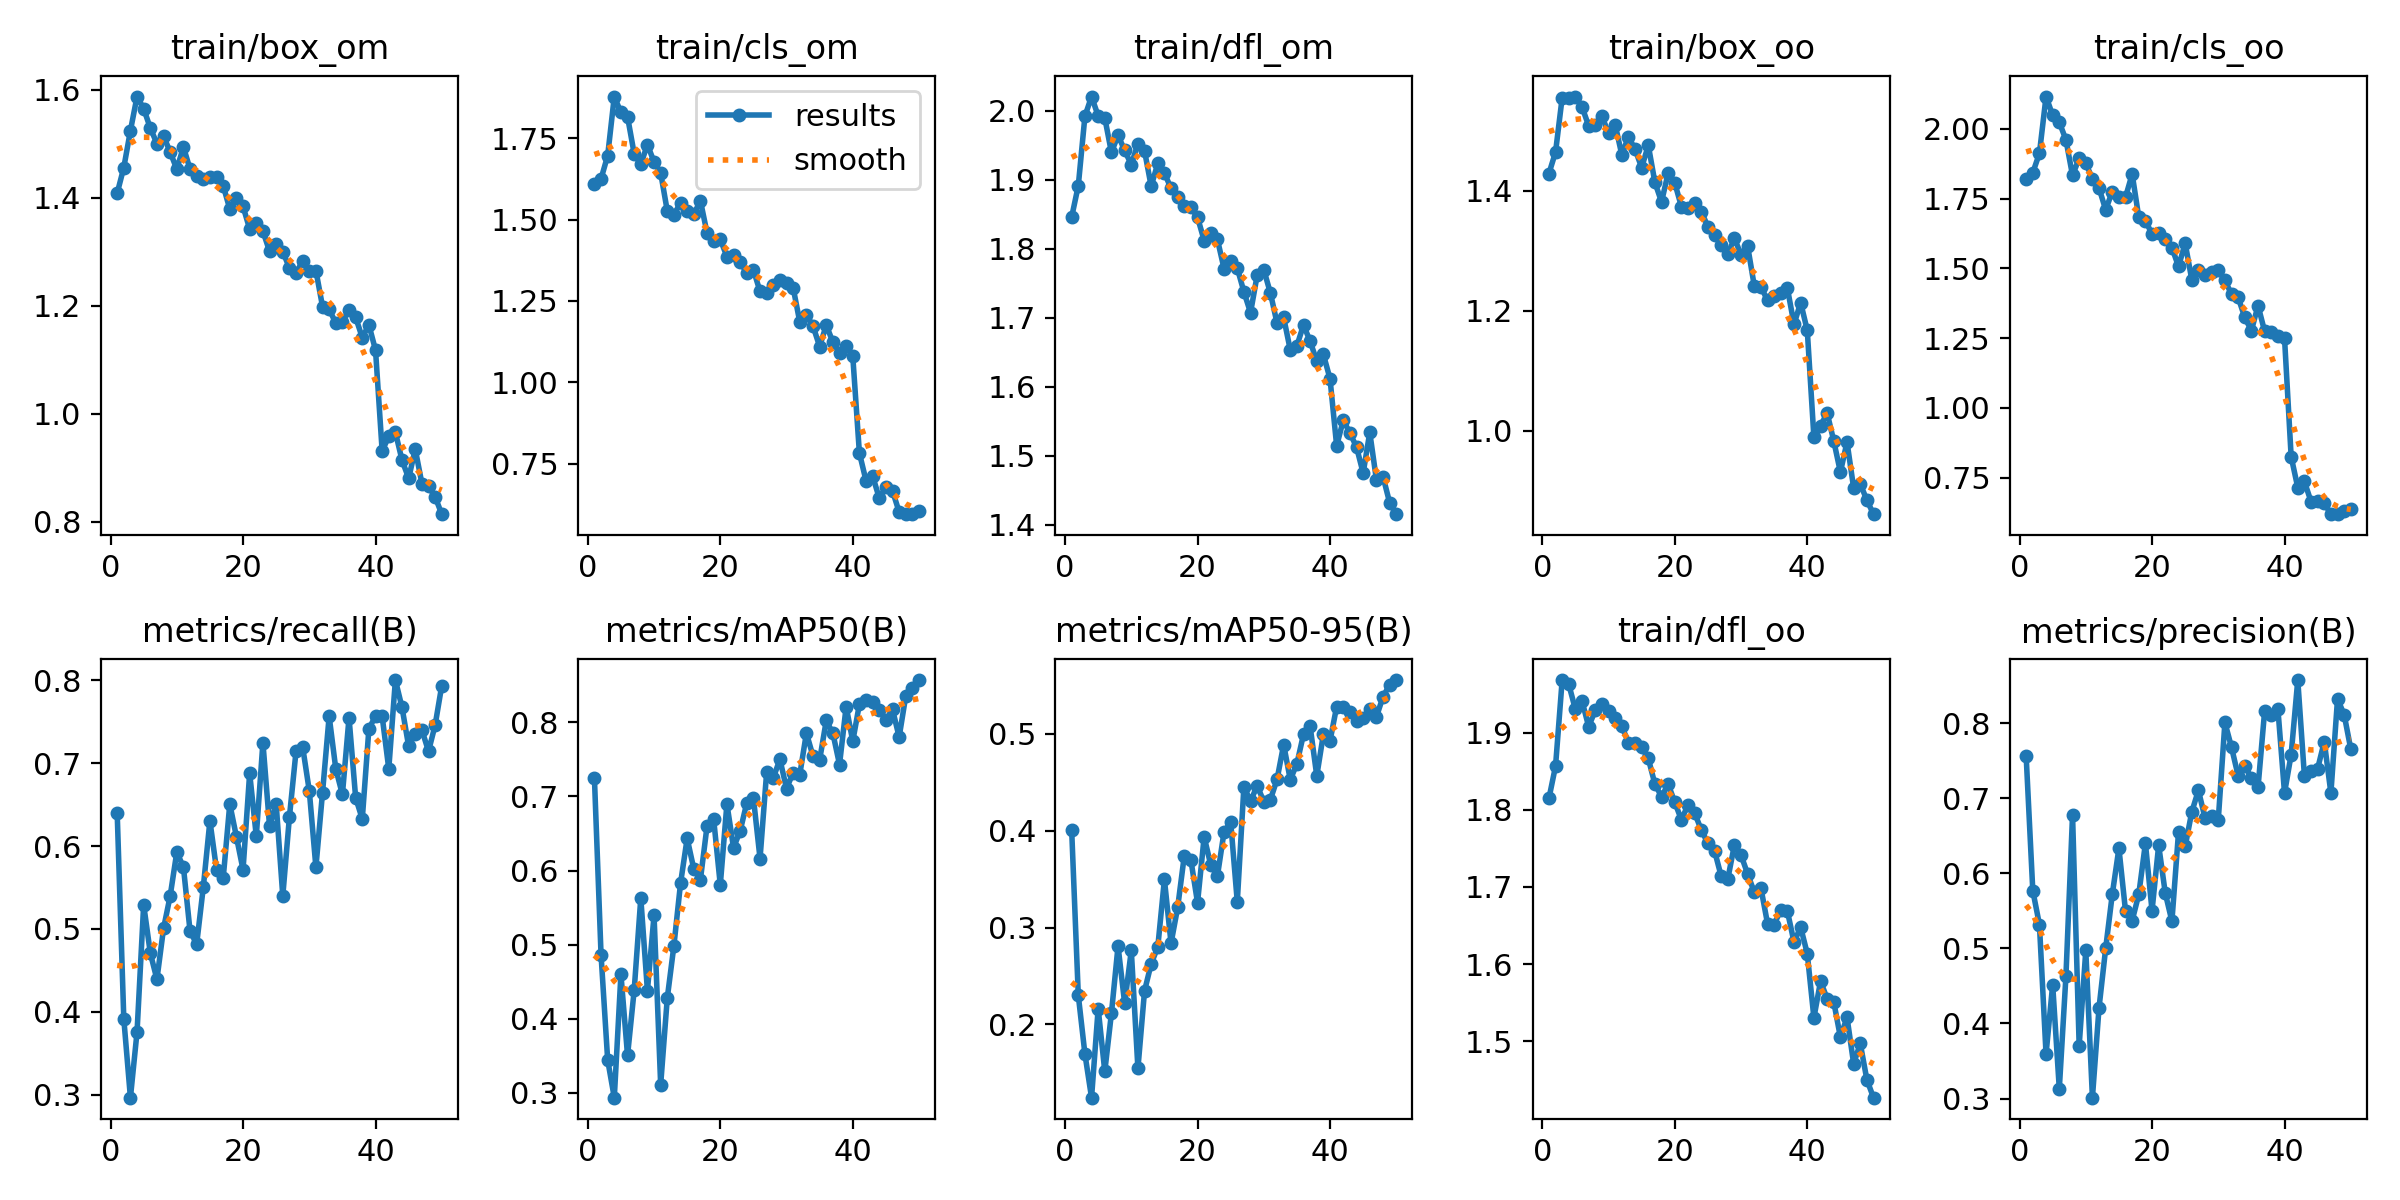

The table this chart was drawn from, first rows:
epoch, train/box_om, train/cls_om, train/dfl_om, train/box_oo, train/cls_oo, train/dfl_oo, metrics/precision(B), metrics/recall(B), metrics/mAP50(B), metrics/mAP50-95(B), val/box_om, val/cls_om, val/dfl_om, val/box_oo, val/cls_oo, val/dfl_oo, lr/pg0, lr/pg1, lr/pg2
1, 1.408, 1.611, 1.846, 1.428, 1.819, 1.815, 0.7556, 0.6402, 0.7248, 0.4005, 1.055, 4.619, 1.485, 1.001, 1.601, 1.389, 0.0006611, 0.0006611, 0.0006611
2, 1.456, 1.625, 1.891, 1.464, 1.842, 1.857, 0.5768, 0.3915, 0.4864, 0.23, 1.136, 10.7, 1.525, 1.081, 2.647, 1.377, 0.001301, 0.001301, 0.001301
3, 1.524, 1.696, 1.992, 1.555, 1.912, 1.968, 0.5317, 0.2963, 0.3445, 0.1695, 1.208, 27.93, 1.541, 1.102, 6.325, 1.488, 0.001915, 0.001915, 0.001915
4, 1.587, 1.878, 2.021, 1.554, 2.115, 1.962, 0.3592, 0.3757, 0.2936, 0.1244, 1.39, 29.01, 1.931, 1.343, 7.464, 1.852, 0.001881, 0.001881, 0.001881
5, 1.565, 1.829, 1.992, 1.557, 2.048, 1.93, 0.4517, 0.5291, 0.46, 0.2164, 1.168, 17.96, 1.547, 1.102, 6.805, 1.484, 0.001881, 0.001881, 0.001881
6, 1.529, 1.816, 1.99, 1.539, 2.023, 1.941, 0.313, 0.4709, 0.3505, 0.1514, 1.381, 21.87, 1.865, 1.23, 6.496, 1.649, 0.001842, 0.001842, 0.001842
7, 1.5, 1.703, 1.94, 1.508, 1.96, 1.908, 0.4626, 0.4391, 0.4384, 0.2114, 1.262, 12.73, 1.7, 1.171, 3.658, 1.597, 0.001802, 0.001802, 0.001802
8, 1.514, 1.67, 1.964, 1.509, 1.833, 1.929, 0.6776, 0.5005, 0.5628, 0.2809, 1.114, 4.221, 1.498, 1.091, 1.877, 1.454, 0.001762, 0.001762, 0.001762
9, 1.484, 1.731, 1.943, 1.524, 1.895, 1.937, 0.3704, 0.5397, 0.4382, 0.2217, 1.166, 19.19, 1.631, 1.083, 5.989, 1.484, 0.001723, 0.001723, 0.001723
10, 1.453, 1.677, 1.922, 1.496, 1.876, 1.929, 0.4972, 0.5926, 0.5395, 0.2764, 1.054, 8.465, 1.505, 1.071, 2.14, 1.496, 0.001683, 0.001683, 0.001683
11, 1.494, 1.644, 1.952, 1.51, 1.821, 1.918, 0.3012, 0.5746, 0.3111, 0.1546, 1.193, 23.32, 1.589, 1.124, 5.867, 1.445, 0.001644, 0.001644, 0.001644
12, 1.453, 1.526, 1.942, 1.46, 1.787, 1.908, 0.4212, 0.4974, 0.4281, 0.2346, 1.149, 4.625, 1.581, 1.09, 1.871, 1.489, 0.001604, 0.001604, 0.001604
13, 1.44, 1.514, 1.891, 1.489, 1.71, 1.887, 0.4999, 0.4815, 0.4988, 0.2626, 1.244, 8.442, 1.664, 1.152, 2.567, 1.558, 0.001564, 0.001564, 0.001564
14, 1.434, 1.552, 1.924, 1.469, 1.775, 1.887, 0.5721, 0.5503, 0.5829, 0.2799, 1.125, 8.601, 1.54, 1.131, 2.085, 1.485, 0.001525, 0.001525, 0.001525
15, 1.439, 1.526, 1.91, 1.438, 1.755, 1.881, 0.6333, 0.6304, 0.6434, 0.3496, 1.032, 9.059, 1.425, 1.048, 2.561, 1.387, 0.001485, 0.001485, 0.001485
16, 1.438, 1.517, 1.888, 1.475, 1.755, 1.867, 0.5494, 0.5714, 0.6022, 0.2838, 1.158, 8.291, 1.56, 1.059, 2.355, 1.438, 0.001446, 0.001446, 0.001446
17, 1.422, 1.558, 1.876, 1.414, 1.838, 1.833, 0.5368, 0.5608, 0.5879, 0.3207, 1.116, 4.195, 1.514, 1.04, 1.677, 1.388, 0.001406, 0.001406, 0.001406
18, 1.379, 1.459, 1.862, 1.381, 1.682, 1.817, 0.5721, 0.6507, 0.66, 0.3741, 1.048, 3.517, 1.49, 1.029, 1.555, 1.408, 0.001366, 0.001366, 0.001366
19, 1.4, 1.434, 1.86, 1.429, 1.671, 1.833, 0.6399, 0.6112, 0.6693, 0.3696, 1.069, 5.035, 1.492, 1.074, 1.851, 1.459, 0.001327, 0.001327, 0.001327
20, 1.384, 1.439, 1.846, 1.413, 1.622, 1.81, 0.5502, 0.5714, 0.5806, 0.3256, 1.019, 3.449, 1.412, 1.007, 1.649, 1.38, 0.001287, 0.001287, 0.001287
21, 1.342, 1.387, 1.812, 1.373, 1.625, 1.787, 0.6373, 0.6879, 0.6899, 0.3937, 1.008, 5.44, 1.417, 0.9788, 2.178, 1.359, 0.001248, 0.001248, 0.001248
22, 1.354, 1.391, 1.823, 1.371, 1.604, 1.806, 0.5735, 0.6119, 0.6309, 0.3644, 1.036, 2.813, 1.44, 0.9859, 1.277, 1.36, 0.001208, 0.001208, 0.001208
23, 1.338, 1.371, 1.814, 1.379, 1.574, 1.796, 0.5361, 0.7249, 0.6534, 0.3532, 1.065, 4.546, 1.484, 1.024, 1.513, 1.405, 0.001168, 0.001168, 0.001168
24, 1.301, 1.335, 1.771, 1.365, 1.507, 1.774, 0.6549, 0.6243, 0.6913, 0.3986, 0.9938, 4.965, 1.426, 0.9991, 1.893, 1.403, 0.001129, 0.001129, 0.001129
25, 1.314, 1.345, 1.782, 1.34, 1.59, 1.756, 0.6357, 0.6508, 0.6982, 0.4092, 0.9762, 2.974, 1.39, 0.9338, 1.444, 1.308, 0.001089, 0.001089, 0.001089
26, 1.3, 1.279, 1.772, 1.326, 1.46, 1.747, 0.6817, 0.5397, 0.6163, 0.3265, 1.1, 5.381, 1.526, 1.094, 1.992, 1.422, 0.00105, 0.00105, 0.00105
27, 1.27, 1.274, 1.738, 1.31, 1.493, 1.714, 0.7104, 0.6349, 0.7328, 0.4456, 0.9942, 3.018, 1.415, 0.9065, 1.471, 1.32, 0.00101, 0.00101, 0.00101
28, 1.26, 1.298, 1.707, 1.294, 1.476, 1.71, 0.6735, 0.7143, 0.725, 0.4303, 0.9675, 2.624, 1.391, 0.9491, 1.139, 1.349, 0.0009704, 0.0009704, 0.0009704
29, 1.283, 1.315, 1.762, 1.32, 1.488, 1.754, 0.6763, 0.7196, 0.75, 0.4466, 1.018, 2.542, 1.433, 0.9888, 1.085, 1.36, 0.0009308, 0.0009308, 0.0009308
30, 1.265, 1.305, 1.77, 1.293, 1.494, 1.741, 0.6715, 0.6667, 0.7106, 0.43, 0.9796, 2.468, 1.388, 0.9301, 1.209, 1.288, 0.0008912, 0.0008912, 0.0008912
31, 1.265, 1.29, 1.736, 1.307, 1.457, 1.717, 0.8008, 0.5743, 0.7323, 0.4321, 0.9751, 4.399, 1.367, 0.9502, 1.525, 1.309, 0.0008516, 0.0008516, 0.0008516
32, 1.198, 1.185, 1.692, 1.241, 1.407, 1.693, 0.7677, 0.6645, 0.7296, 0.4529, 0.967, 2.555, 1.408, 0.9308, 1.129, 1.317, 0.000812, 0.000812, 0.000812
33, 1.193, 1.208, 1.7, 1.24, 1.396, 1.699, 0.7296, 0.7567, 0.7855, 0.4889, 0.9707, 4.083, 1.426, 0.9141, 1.424, 1.329, 0.0007724, 0.0007724, 0.0007724
34, 1.168, 1.173, 1.653, 1.217, 1.324, 1.653, 0.7431, 0.6931, 0.7543, 0.4526, 0.9515, 3.191, 1.364, 0.9492, 1.169, 1.308, 0.0007328, 0.0007328, 0.0007328
35, 1.169, 1.11, 1.659, 1.225, 1.277, 1.651, 0.727, 0.6622, 0.7494, 0.4692, 1.027, 1.286, 1.431, 0.9452, 0.8661, 1.359, 0.0006932, 0.0006932, 0.0006932
36, 1.193, 1.176, 1.69, 1.23, 1.367, 1.67, 0.7145, 0.7548, 0.8025, 0.4996, 0.9566, 2.534, 1.401, 0.9563, 1.024, 1.349, 0.0006536, 0.0006536, 0.0006536
37, 1.178, 1.123, 1.666, 1.237, 1.274, 1.669, 0.8163, 0.6582, 0.785, 0.5076, 0.9388, 2.715, 1.377, 0.9213, 1.103, 1.289, 0.000614, 0.000614, 0.000614
38, 1.141, 1.09, 1.637, 1.177, 1.272, 1.629, 0.8103, 0.6326, 0.7431, 0.4566, 1.018, 2.791, 1.407, 0.9828, 1.179, 1.324, 0.0005744, 0.0005744, 0.0005744
39, 1.164, 1.111, 1.647, 1.213, 1.257, 1.648, 0.8189, 0.7417, 0.8212, 0.4996, 1.027, 2.71, 1.434, 0.9691, 1.061, 1.351, 0.0005348, 0.0005348, 0.0005348
40, 1.118, 1.08, 1.612, 1.167, 1.25, 1.614, 0.7068, 0.7566, 0.7745, 0.4928, 1.012, 3.501, 1.397, 0.9523, 1.387, 1.327, 0.0004952, 0.0004952, 0.0004952
41, 0.9311, 0.7826, 1.515, 0.9893, 0.8256, 1.53, 0.758, 0.7566, 0.8245, 0.528, 0.9681, 2.172, 1.42, 0.9335, 0.8911, 1.306, 0.0004556, 0.0004556, 0.0004556
42, 0.9578, 0.6975, 1.552, 1.008, 0.7148, 1.578, 0.8573, 0.6931, 0.8296, 0.5275, 0.9362, 2.025, 1.371, 0.892, 0.9157, 1.291, 0.000416, 0.000416, 0.000416
43, 0.9656, 0.7119, 1.533, 1.029, 0.7366, 1.555, 0.7298, 0.8003, 0.8269, 0.5225, 0.9438, 1.89, 1.34, 0.8851, 0.9404, 1.277, 0.0003764, 0.0003764, 0.0003764
44, 0.9139, 0.644, 1.513, 0.9828, 0.6647, 1.551, 0.7362, 0.7672, 0.8167, 0.5132, 0.9803, 2.215, 1.397, 0.9326, 0.9907, 1.315, 0.0003368, 0.0003368, 0.0003368
45, 0.8804, 0.6783, 1.475, 0.931, 0.6681, 1.505, 0.7394, 0.7205, 0.8032, 0.5164, 0.9901, 1.851, 1.411, 0.9213, 0.8933, 1.336, 0.0002972, 0.0002972, 0.0002972
46, 0.9341, 0.666, 1.534, 0.9811, 0.6581, 1.531, 0.7752, 0.7355, 0.8174, 0.5255, 0.9428, 2.261, 1.373, 0.9066, 0.9728, 1.305, 0.0002576, 0.0002576, 0.0002576
47, 0.8706, 0.6016, 1.466, 0.9045, 0.62, 1.471, 0.7069, 0.74, 0.7802, 0.5173, 0.9626, 2.006, 1.351, 0.8964, 0.9455, 1.291, 0.000218, 0.000218, 0.000218
48, 0.8654, 0.5963, 1.47, 0.9113, 0.6196, 1.497, 0.832, 0.7143, 0.8356, 0.5384, 0.9165, 1.474, 1.321, 0.8671, 0.7897, 1.268, 0.0001784, 0.0001784, 0.0001784
49, 0.8459, 0.5947, 1.432, 0.8842, 0.6303, 1.45, 0.8113, 0.746, 0.8464, 0.5506, 0.9333, 1.532, 1.377, 0.8855, 0.8068, 1.303, 0.0001388, 0.0001388, 0.0001388
50, 0.8139, 0.6039, 1.415, 0.8609, 0.6369, 1.427, 0.7654, 0.7936, 0.857, 0.5555, 0.9351, 1.846, 1.374, 0.8938, 0.8604, 1.299, 9.92e-05, 9.92e-05, 9.92e-05
